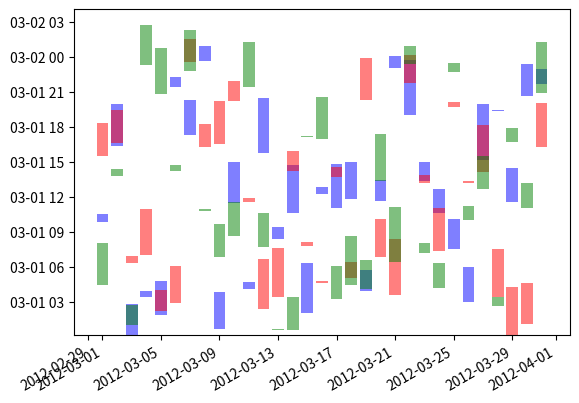

This chart was generated by the following Python code:
import datetime as dt
import numpy as np
import matplotlib.pyplot as plt
import matplotlib as mpl

def main():
    start, stop = dt.datetime(2012,3,1), dt.datetime(2012,4,1)

    fig, ax = plt.subplots()
    for color in ['blue', 'red', 'green']:
        starts, stops = generate_data(start, stop)
        plot_durations(starts, stops, ax, facecolor=color, alpha=0.5)
    plt.show()

def plot_durations(starts, stops, ax=None, **kwargs):
    if ax is None:
        ax = plt.gca()
    # Make the default alignment center, unless specified otherwise
    kwargs['align'] = kwargs.get('align', 'center')

    # Convert things to matplotlib's internal date format...
    starts, stops = mpl.dates.date2num(starts), mpl.dates.date2num(stops)

    # Break things into start days and start times 
    start_times = starts % 1
    start_days = starts - start_times
    durations = stops - starts
    start_times += int(starts[0]) # So that we have a valid date...

    # Plot the bars
    artist = ax.bar(start_days, durations, bottom=start_times, **kwargs)

    # Tell matplotlib to treat the axes as dates...
    ax.xaxis_date()
    ax.yaxis_date()
    ax.figure.autofmt_xdate()
    return artist

def generate_data(start, stop):
    """Generate some random data..."""
    # Make a series of events 1 day apart
    starts = mpl.dates.drange(start, stop, dt.timedelta(days=1))

    # Vary the datetimes so that they occur at random times
    # Remember, 1.0 is equivalent to 1 day in this case...
    starts += np.random.random(starts.size)

    # Make some random stopping times...
    stops = starts + 0.2 * np.random.random(starts.size)

    # Convert back to datetime objects...
    return mpl.dates.num2date(starts), mpl.dates.num2date(stops)

if __name__ == '__main__':
    main()
